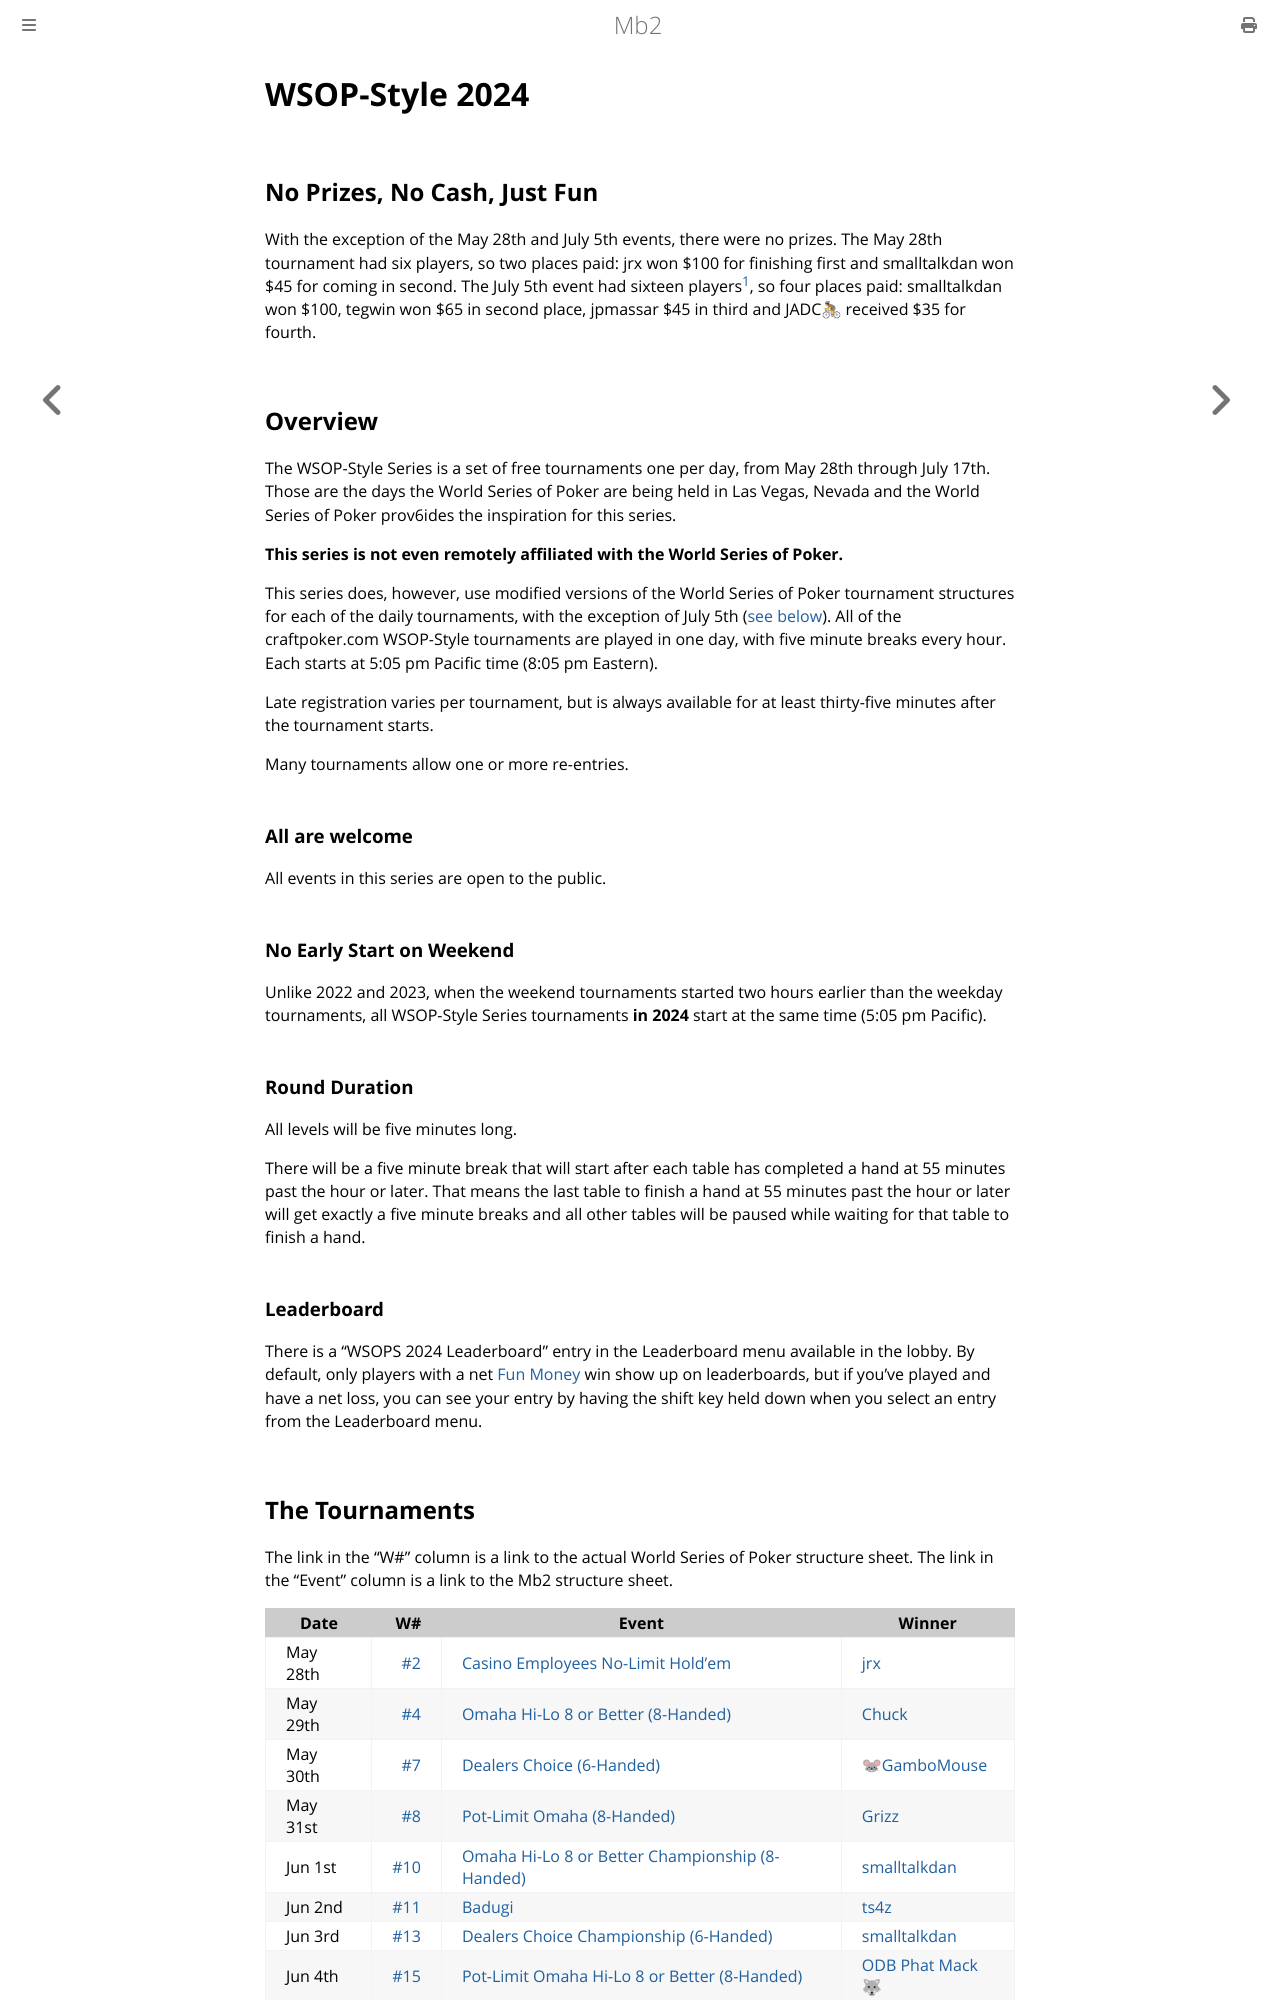

repository: ctm/mb2-doc · page: series/2024/wsop-style.html · generator: mdbook

# WSOP-Style 2024

## No Prizes, No Cash, Just Fun

With the exception of the May 28th and July 5th events, there were
no prizes.  The May 28th tournament had six players, so two places paid:
jrx won $100 for finishing first and smalltalkdan won $45 for coming in
second.  The July 5th event had sixteen players[^1], so four places paid:
smalltalkdan won $100, tegwin won $65 in second place, jpmassar $45 in
third and JADC🚴 received $35 for fourth.

## Overview

The WSOP-Style Series is a set of free tournaments
one per day, from May 28th through July 17th. Those are the days
the World Series of Poker are being held in Las Vegas, Nevada and the World
Series of Poker prov6ides the inspiration for this series.

**This series is not even remotely affiliated with the World Series of Poker.**

This series does, however, use modified versions of the World Series
of Poker tournament structures for each of the daily tournaments, with
the exception of July 5th ([see below](#july-5th)).  All of the craftpoker.com
WSOP-Style tournaments are played in one day, with five minute breaks
every hour. Each starts at 5:05 pm Pacific time (8:05 pm Eastern).

Late registration varies per tournament, but is always available for at least
thirty-five minutes after the tournament starts. 

Many tournaments allow one or more re-entries.

### All are welcome

All events in this series are open to the public.

### No Early Start on Weekend

Unlike 2022 and 2023, when the weekend tournaments started two hours
earlier than the weekday tournaments, all WSOP-Style Series
tournaments **in 2024** start at the same time (5:05 pm Pacific).

### Round Duration

All levels will be five minutes long.

There will be a five minute break that will start after each table has
completed a hand at 55 minutes past the hour or later. That means the
last table to finish a hand at 55 minutes past the hour or later will
get exactly a five minute breaks and all other tables will be paused
while waiting for that table to finish a hand.

### Leaderboard

There is a "WSOPS 2024 Leaderboard" entry in the Leaderboard menu
available in the lobby.  By default, only players with a net [Fun
Money](../../fun_money.md) win show up on leaderboards, but if you've played
and have a net loss, you can see your entry by having the shift key
held down when you select an entry from the Leaderboard menu.
